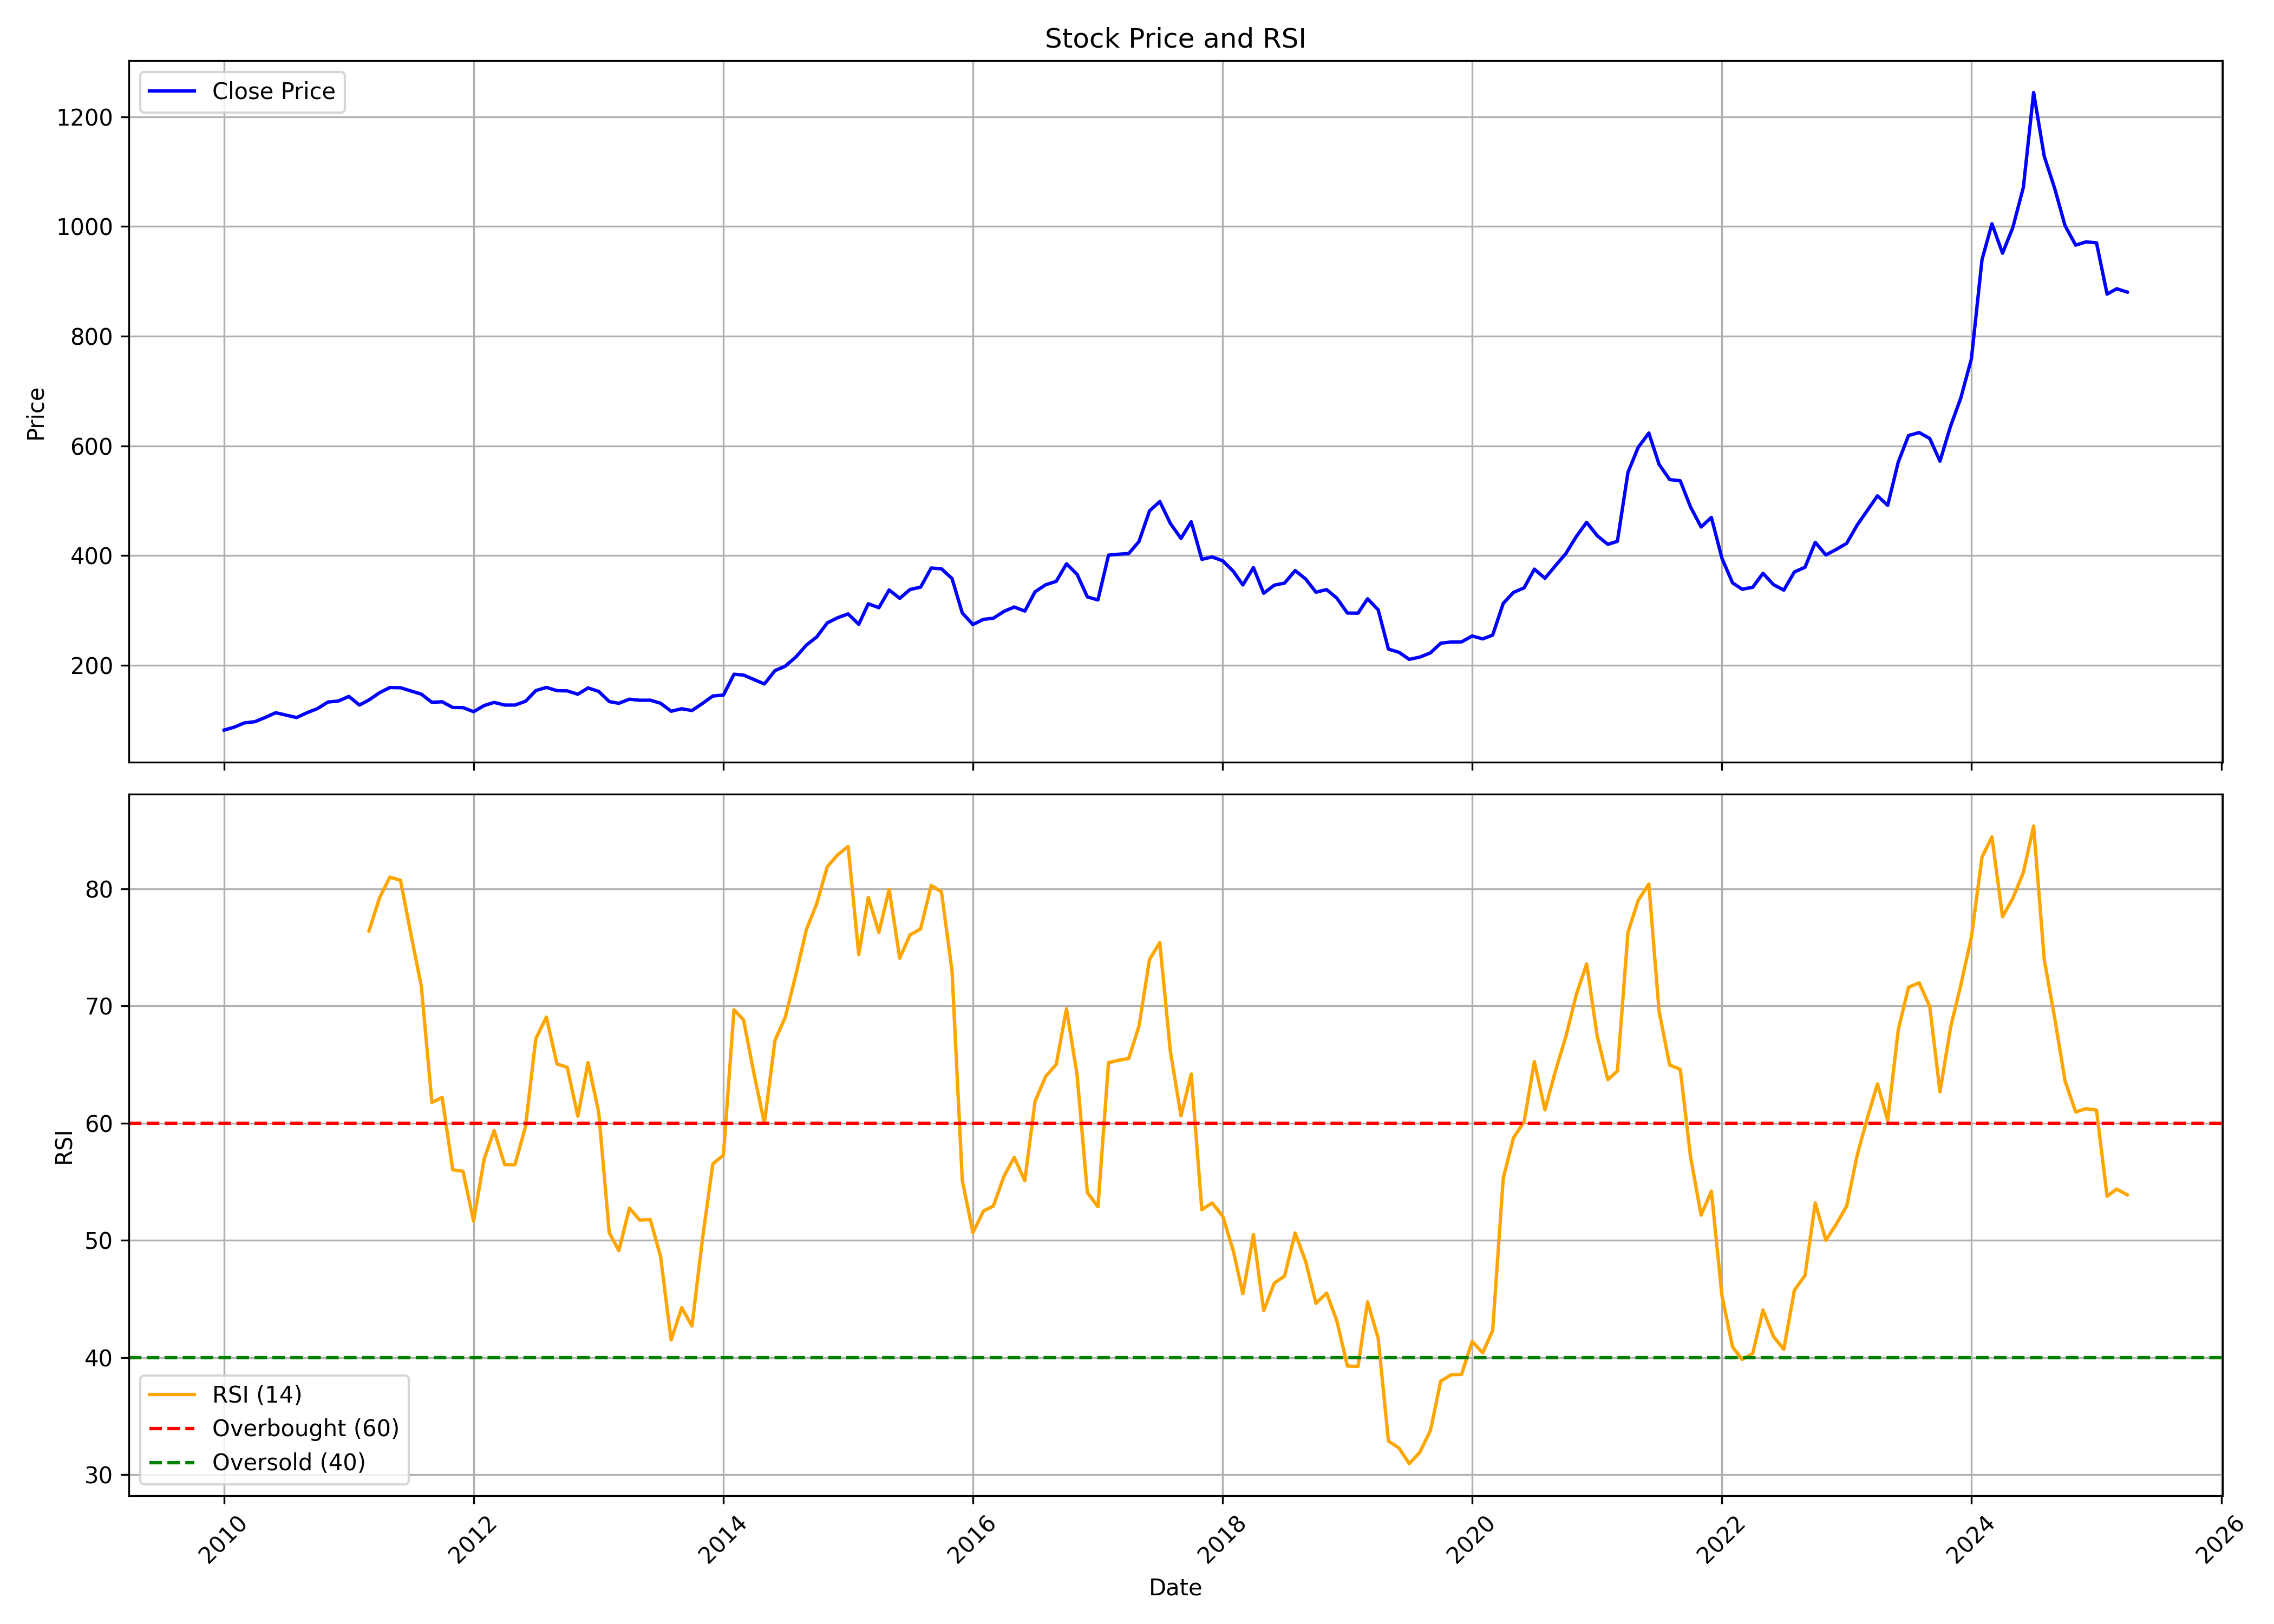

Source data for this figure (header and first rows):
, Unnamed: 0, date, symbol, open, high, low, close, volume, rsi
0, 0, 2010-01-01, ZYDUSLIFE, 74.58, 84.25, 71.22, 81.92, 10459248, 
1, 1, 2010-02-01, ZYDUSLIFE, 81.78, 88.74, 73.38, 87.57, 8225650, 
2, 2, 2010-03-01, ZYDUSLIFE, 87.57, 97.46, 87.14, 95.01, 8230113, 
3, 3, 2010-04-01, ZYDUSLIFE, 95.74, 104.2, 93.22, 97.19, 11292772, 
4, 4, 2010-05-01, ZYDUSLIFE, 98.38, 111.7, 94.94, 104.8, 7860475, 
5, 5, 2010-06-01, ZYDUSLIFE, 104.2, 117, 101.8, 113.6, 11104580, 
6, 6, 2010-07-01, ZYDUSLIFE, 114.2, 117.6, 103.8, 109.2, 9653300, 
7, 7, 2010-08-01, ZYDUSLIFE, 110.6, 113.5, 103.6, 104.8, 6240535, 
8, 8, 2010-09-01, ZYDUSLIFE, 105, 115.9, 104.7, 113.7, 16185065, 
9, 9, 2010-10-01, ZYDUSLIFE, 114.4, 126.2, 112.8, 121, 10569255, 
10, 10, 2010-11-01, ZYDUSLIFE, 119.2, 143, 116.8, 133.1, 5951255, 
11, 11, 2010-12-01, ZYDUSLIFE, 133.1, 143.2, 126.5, 134.8, 7072250, 
12, 12, 2011-01-01, ZYDUSLIFE, 136, 149.9, 130.2, 143.3, 11532715, 
13, 13, 2011-02-01, ZYDUSLIFE, 143.3, 144.9, 122.2, 127.5, 6522565, 
14, 14, 2011-03-01, ZYDUSLIFE, 129.6, 145.6, 119.2, 136.9, 8717625, 76.41
15, 15, 2011-04-01, ZYDUSLIFE, 139.9, 171, 137.4, 150.1, 7331790, 79.25
16, 16, 2011-05-01, ZYDUSLIFE, 150.4, 161.2, 142.1, 159.5, 9907760, 81
17, 17, 2011-06-01, ZYDUSLIFE, 160.1, 163.2, 147.8, 159.1, 9734730, 80.73
18, 18, 2011-07-01, ZYDUSLIFE, 159.5, 170.7, 149, 153.4, 14370325, 76.22
19, 19, 2011-08-01, ZYDUSLIFE, 154.9, 157, 136.3, 147.4, 12826355, 71.68
20, 20, 2011-09-01, ZYDUSLIFE, 147.4, 154.4, 126.3, 132.4, 8848315, 61.77
21, 21, 2011-10-01, ZYDUSLIFE, 136.4, 139.6, 129.2, 133.5, 7484335, 62.19
22, 22, 2011-11-01, ZYDUSLIFE, 133.6, 135, 122.7, 123.1, 7672370, 56.02
23, 23, 2011-12-01, ZYDUSLIFE, 128.3, 128.3, 110.3, 122.9, 7639350, 55.89
24, 24, 2012-01-01, ZYDUSLIFE, 122.1, 126.5, 108.2, 115.4, 12415745, 51.65
25, 25, 2012-02-01, ZYDUSLIFE, 116.2, 128.2, 113.2, 126.7, 20981010, 56.96
26, 26, 2012-03-01, ZYDUSLIFE, 127.3, 136.1, 116.7, 132.3, 8114770, 59.37
27, 27, 2012-04-01, ZYDUSLIFE, 133.3, 134.3, 120.6, 127.5, 5395570, 56.46
28, 28, 2012-05-01, ZYDUSLIFE, 127.5, 141.3, 124.2, 127.5, 9453715, 56.46
29, 29, 2012-06-01, ZYDUSLIFE, 129.1, 139.1, 123.9, 134.4, 6895610, 59.72
30, 30, 2012-07-01, ZYDUSLIFE, 134.6, 157.7, 130.8, 153.9, 19591615, 67.21
31, 31, 2012-08-01, ZYDUSLIFE, 158.4, 163.7, 149.8, 159.6, 7034000, 69.05
32, 32, 2012-09-01, ZYDUSLIFE, 159.7, 170, 144.3, 153.8, 11669525, 65.05
33, 33, 2012-10-01, ZYDUSLIFE, 154.9, 157.1, 143.3, 153.3, 9549180, 64.76
34, 34, 2012-11-01, ZYDUSLIFE, 153.2, 171.6, 136.8, 147.3, 15039215, 60.6
35, 35, 2012-12-01, ZYDUSLIFE, 149.1, 160.2, 146.5, 158.8, 10441080, 65.17
36, 36, 2013-01-01, ZYDUSLIFE, 156.7, 160.8, 148.8, 152.4, 13787600, 60.94
37, 37, 2013-02-01, ZYDUSLIFE, 151.6, 152.6, 126.7, 133.9, 13562780, 50.64
38, 38, 2013-03-01, ZYDUSLIFE, 134.1, 137.1, 125.8, 130.7, 8745115, 49.12
39, 39, 2013-04-01, ZYDUSLIFE, 132.4, 140.6, 126.7, 138.2, 5920905, 52.75
40, 40, 2013-05-01, ZYDUSLIFE, 138.2, 149.1, 131.2, 136.3, 10585925, 51.73
41, 41, 2013-06-01, ZYDUSLIFE, 136.4, 147.5, 128.8, 136.4, 16045755, 51.77
42, 42, 2013-07-01, ZYDUSLIFE, 136.3, 144, 129, 130.8, 10524400, 48.64
43, 43, 2013-08-01, ZYDUSLIFE, 133.3, 136.2, 111.8, 116.3, 6842160, 41.49
44, 44, 2013-09-01, ZYDUSLIFE, 118, 124.3, 113.1, 120.8, 8179560, 44.25
45, 45, 2013-10-01, ZYDUSLIFE, 121.7, 125.9, 115.2, 117.5, 11838985, 42.69
46, 46, 2013-11-01, ZYDUSLIFE, 118.9, 136, 118.4, 130.5, 12058885, 50.18
47, 47, 2013-12-01, ZYDUSLIFE, 131.2, 145.4, 128.6, 144, 10400155, 56.52
48, 48, 2014-01-01, ZYDUSLIFE, 145.3, 161.6, 137.5, 145.7, 15332345, 57.27
49, 49, 2014-02-01, ZYDUSLIFE, 144.2, 186.6, 144.2, 183.7, 25659945, 69.67
50, 50, 2014-03-01, ZYDUSLIFE, 185.8, 191.9, 169.1, 182.2, 10104275, 68.81
51, 51, 2014-04-01, ZYDUSLIFE, 182, 191.1, 169.8, 173.9, 6268420, 64.15
52, 52, 2014-05-01, ZYDUSLIFE, 173.9, 181.5, 155, 166, 10591060, 59.99
53, 53, 2014-06-01, ZYDUSLIFE, 164.5, 192.3, 162, 190.3, 8839755, 67.08
54, 54, 2014-07-01, ZYDUSLIFE, 188.7, 212.2, 185.8, 198.4, 13581260, 69.04
55, 55, 2014-08-01, ZYDUSLIFE, 199.7, 230.3, 190.5, 215.1, 8500125, 72.67
56, 56, 2014-09-01, ZYDUSLIFE, 218.6, 243.5, 209.5, 236.9, 12531215, 76.54
57, 57, 2014-10-01, ZYDUSLIFE, 236.4, 261.3, 190.1, 251.7, 7268585, 78.73
58, 58, 2014-11-01, ZYDUSLIFE, 252.1, 315.5, 246.6, 277.3, 8396750, 81.89
59, 59, 2014-12-01, ZYDUSLIFE, 276.7, 299.3, 259.6, 286.7, 7907145, 82.9
... 124 more rows
